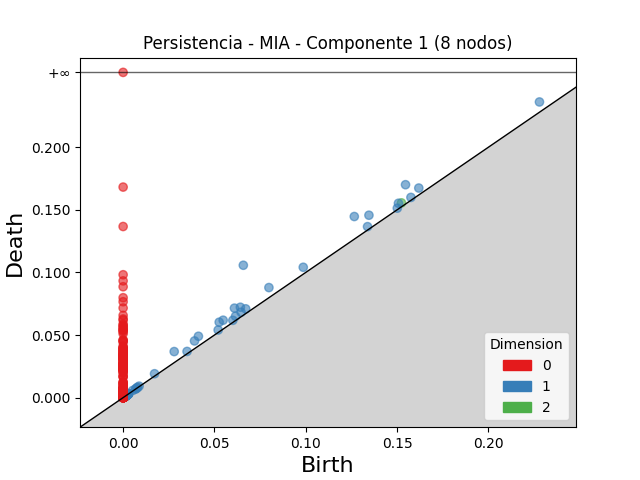

The data file committed next to this chart (first rows):
dimension, birth, death
2, 0.1524, 0.1556
2, 0.001929, 0.001938
1, 0.06583, 0.1058
1, 0.1266, 0.1447
1, 0.1547, 0.1701
1, 0.1346, 0.1457
1, 0.06097, 0.0715
1, 0.02797, 0.0368
1, 0.228, 0.2362
1, 0.07984, 0.08793
1, 0.0642, 0.07222
1, 0.04124, 0.04903
1, 0.05262, 0.06026
1, 0.05478, 0.06187
1, 0.0391, 0.0453
1, 0.1619, 0.1674
1, 0.09865, 0.1041
1, 0.1508, 0.1553
1, 0.06714, 0.07094
1, 0.06458, 0.06824
1, 0.06156, 0.06502
1, 0.1339, 0.1366
1, 0.1576, 0.16
1, 0.05205, 0.05402
1, 0.0172, 0.0191
1, 0.03501, 0.03691
1, 0.06008, 0.06177
1, 0.1502, 0.1514
1, 0.002151, 0.002808
1, 0.002455, 0.003096
1, 0.001361, 0.001822
1, 0.001646, 0.00209
1, 0.005264, 0.005702
1, 0.008754, 0.009189
1, 0.001951, 0.002384
1, 0.00183, 0.002262
1, 0.001563, 0.001992
1, 0.001653, 0.00208
1, 0.001503, 0.001909
1, 0.007757, 0.008156
1, 0.00176, 0.002142
1, 0.001741, 0.002088
1, 0.001661, 0.002008
1, 0.001539, 0.001885
1, 0.002496, 0.002839
1, 0.002726, 0.003068
1, 0.00221, 0.002544
1, 0.001537, 0.001856
1, 0.001396, 0.001713
1, 0.0009876, 0.001302
1, 0.002461, 0.002759
1, 0.001442, 0.001736
1, 0.0009047, 0.001196
1, 0.001506, 0.001797
1, 0.00165, 0.001941
1, 0.001881, 0.002157
1, 0.00161, 0.001881
1, 0.002628, 0.002893
1, 0.001834, 0.002095
1, 0.0009702, 0.001229
... 1,734 more rows
